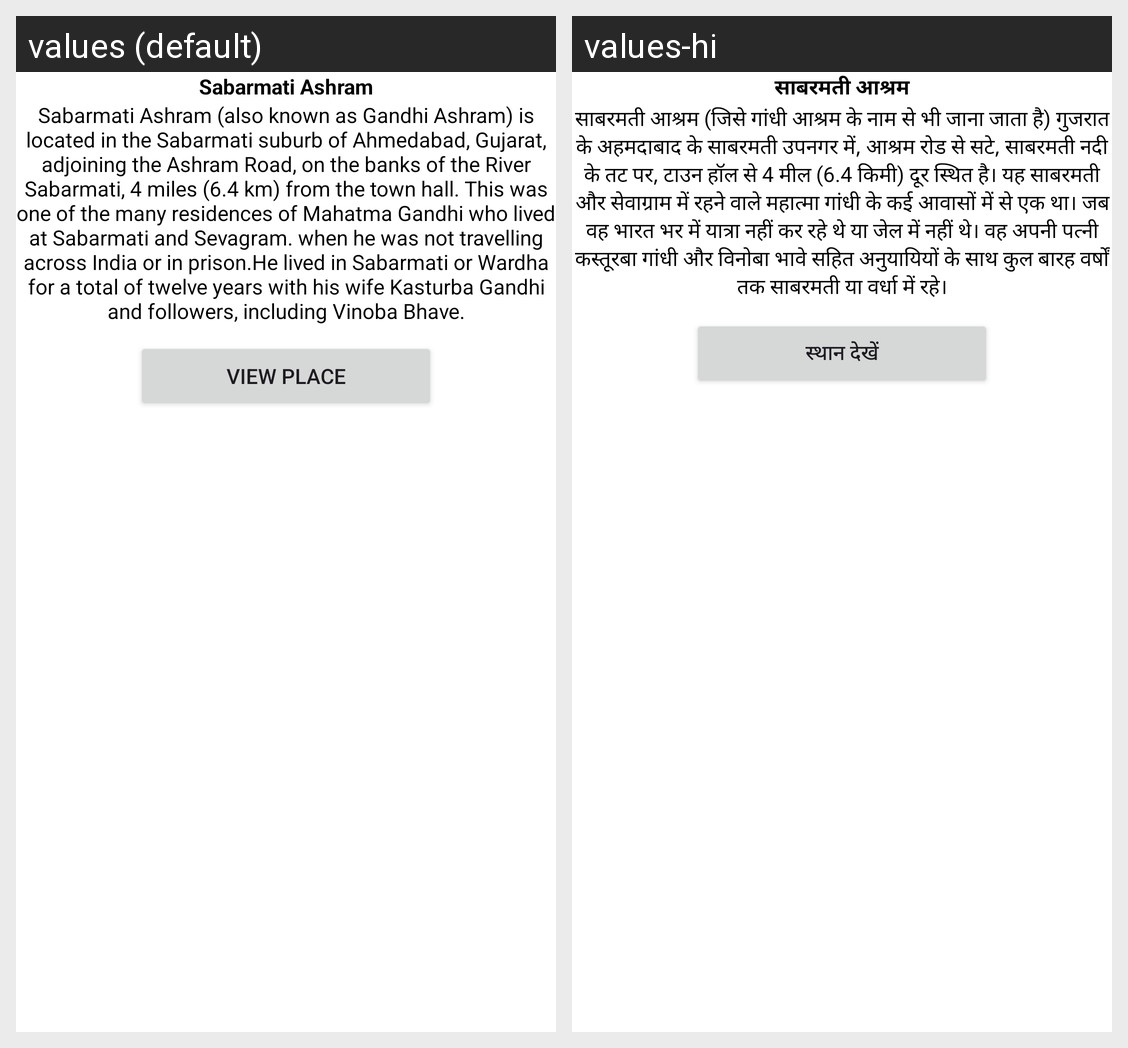

The Android screen above is rendered under two locales of the same app. Produce the string resources it draws, with the default and per-locale values.
Android screen res/layout/activity_sabarmati.xml rendered under 2 locales, left to right: values (default), values-hi. Device: Nexus 5 (rendered at 1080×1920; each locale shown at half size, 540×960, under a caption strip naming it); theme Theme.ForYourTrip.
Strings drawn on this screen, with the default value and each locale's value (text and hints the layout hard-codes, and strings that could not be matched under every locale, appear in the picture but are not listed):

SabarmatiAshram
  values: Sabarmati Ashram
  values-hi: साबरमती आश्रम

SabarmatiInfo
  values: Sabarmati Ashram (also known as Gandhi Ashram) is located in the Sabarmati suburb of Ahmedabad, Gujarat, adjoining the Ashram Road, on the banks of the River Sabarmati, 4 miles (6.4 km) from the town hall. This was one of the many residences of Mahatma Gandhi who lived at Sabarmati and Sevagram. when he was not travelling across India or in prison.He lived in Sabarmati or Wardha for a total of …[clipped]
  values-hi: साबरमती आश्रम (जिसे गांधी आश्रम के नाम से भी जाना जाता है) गुजरात के अहमदाबाद के साबरमती उपनगर में, आश्रम रोड से सटे, साबरमती नदी के तट पर, टाउन हॉल से 4 मील (6.4 किमी) दूर स्थित है। यह साबरमती और सेवाग्राम में रहने वाले महात्मा गांधी के कई आवासों में से एक था। जब वह भारत भर में यात्रा नहीं कर रहे थे या जेल में नहीं थे। वह अपनी पत्नी कस्तूरबा गांधी और विनोबा भावे सहित अनुयायियों के साथ कुल बारह …[clipped]

ViewPlace
  values: View Place
  values-hi: स्थान देखें
